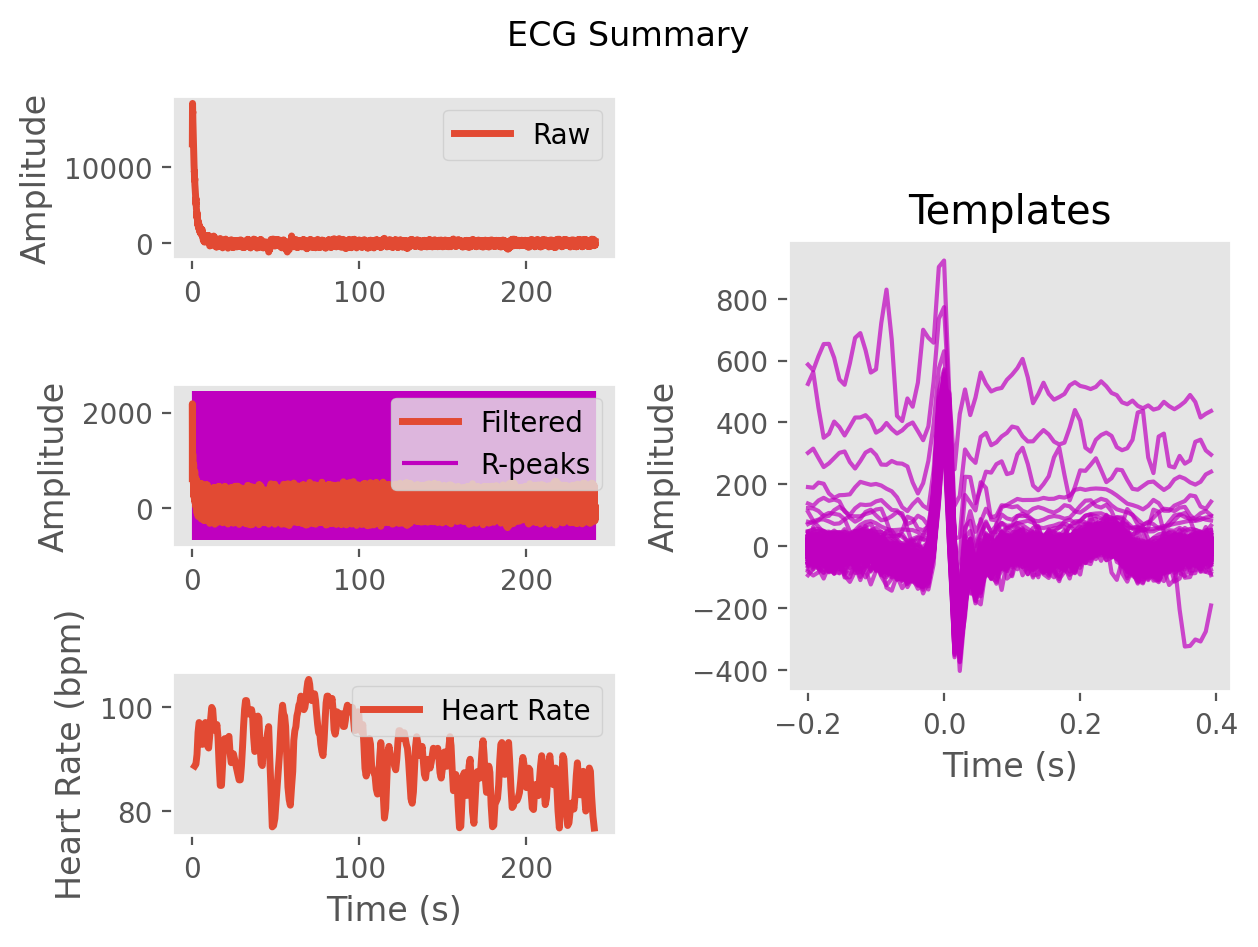

Source data for this figure (header and first rows):
ECG, 620.6089539190955, 1213.2180021559811, 1995.5206760123388, 2183.9271948121814, 1887.9382895332417, 1858.074207748296, 1815.5052586288825, 1569.2488747383604, 1564.9715954287446, 1571.776874158938, 1249.3678191429228, 999.8523173933447, 969.4486289524543, 924.2813837944045, 932.797585513774, 962.2087881949424, 880.303950592019, 942.401473069677, 1167.6736392715413, 1119.2909968756312, 828.5031548805241, 711.1118360071503, 742.5321025911257
Time (s), 0.0, 0.007692, 0.01538, 0.02308, 0.03077, 0.03846, 0.04615, 0.05385, 0.06154, 0.06923, 0.07692, 0.08462, 0.09231, 0.1, 0.1077, 0.1154, 0.1231, 0.1308, 0.1385, 0.1462, 0.1538, 0.1615, 0.1692
Rpeaks, 102, 188, 280, 365, 446, 526, 606, 688, 773, 858, 938, 1018, 1099, 1184, 1271, 1353, 1432, 1510, 1587, 1667, 1752, 1832, 1912
IBI Series, 679, 745, 757, 662, 645, 629, 634, 603, 589, 580, 582, 599, 610, 589, 583, 579, 575, 607, 658, 628, 616, 614, 654
Heart Rate, 94, 91, 90, 92, 94, 95, 99, 100, 101, 102, 103, 101, 100, 100, 98, 96, 96, 94, 93, 93, 94, 91, 91
